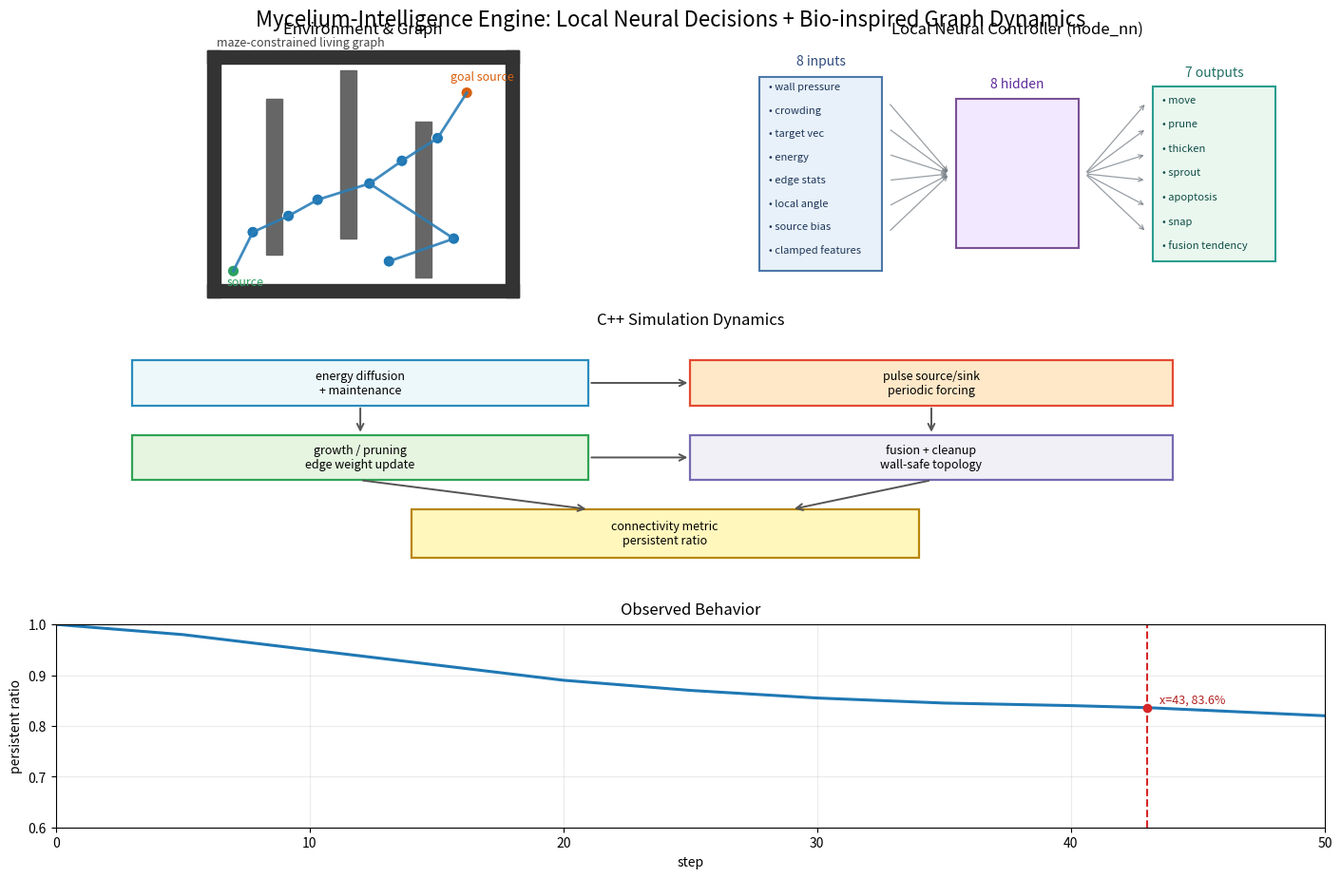

Reproduce this figure in Python.
#!/usr/bin/env python3
import argparse
from pathlib import Path

import matplotlib.pyplot as plt
from matplotlib.patches import FancyArrowPatch, Rectangle, Circle


def draw_maze_panel(ax):
    ax.set_title("Environment & Graph", fontsize=12, pad=8)
    ax.set_xlim(0, 10)
    ax.set_ylim(0, 8)
    ax.set_aspect("equal")
    ax.axis("off")

    walls = [
        Rectangle((0.2, 0.2), 9.6, 0.4, color="#333333"),
        Rectangle((0.2, 7.4), 9.6, 0.4, color="#333333"),
        Rectangle((0.2, 0.2), 0.4, 7.6, color="#333333"),
        Rectangle((9.4, 0.2), 0.4, 7.6, color="#333333"),
        Rectangle((2.0, 1.5), 0.5, 4.8, color="#666666"),
        Rectangle((4.3, 2.0), 0.5, 5.2, color="#666666"),
        Rectangle((6.6, 0.8), 0.5, 4.8, color="#666666"),
    ]
    for w in walls:
        ax.add_patch(w)

    nodes = [
        (1.0, 1.0), (1.6, 2.2), (2.7, 2.7), (3.6, 3.2), (5.2, 3.7),
        (6.2, 4.4), (7.3, 5.1), (8.2, 6.5), (7.8, 2.0), (5.8, 1.3),
    ]
    edges = [(0, 1), (1, 2), (2, 3), (3, 4), (4, 5), (5, 6), (6, 7), (4, 8), (8, 9)]

    for i, j in edges:
        x1, y1 = nodes[i]
        x2, y2 = nodes[j]
        ax.plot([x1, x2], [y1, y2], color="#2c7fb8", lw=2.0, alpha=0.9)

    for idx, (x, y) in enumerate(nodes):
        c = "#1f78b4"
        if idx == 0:
            c = "#2ca25f"
        if idx == 7:
            c = "#d95f0e"
        ax.add_patch(Circle((x, y), 0.18, facecolor=c, edgecolor="white", lw=0.8))

    ax.text(0.8, 0.55, "source", color="#2ca25f", fontsize=9)
    ax.text(7.7, 6.9, "goal source", color="#d95f0e", fontsize=9)
    ax.text(0.5, 7.95, "maze-constrained living graph", fontsize=9, color="#444444")


def draw_nn_panel(ax):
    ax.set_title("Local Neural Controller (node_nn)", fontsize=12, pad=8)
    ax.set_xlim(0, 10)
    ax.set_ylim(0, 8)
    ax.axis("off")

    ax.add_patch(Rectangle((0.8, 1.0), 2.0, 6.0, facecolor="#e8f1fa", edgecolor="#4c78a8", lw=1.5))
    ax.add_patch(Rectangle((4.0, 1.7), 2.0, 4.6, facecolor="#f2e8ff", edgecolor="#7a5195", lw=1.5))
    ax.add_patch(Rectangle((7.2, 1.3), 2.0, 5.4, facecolor="#e9f7ef", edgecolor="#2a9d8f", lw=1.5))

    ax.text(1.8, 7.35, "8 inputs", ha="center", fontsize=10, color="#2f4b7c")
    ax.text(5.0, 6.65, "8 hidden", ha="center", fontsize=10, color="#5c2a9d")
    ax.text(8.2, 7.0, "7 outputs", ha="center", fontsize=10, color="#1f6f63")

    input_labels = [
        "wall pressure", "crowding", "target vec", "energy", "edge stats", "local angle", "source bias", "clamped features"
    ]
    for i, label in enumerate(input_labels):
        y = 6.6 - i * 0.72
        ax.text(0.95, y, f"• {label}", fontsize=8, color="#1d3557")

    output_labels = [
        "move", "prune", "thicken", "sprout", "apoptosis", "snap", "fusion tendency"
    ]
    for i, label in enumerate(output_labels):
        y = 6.2 - i * 0.75
        ax.text(7.35, y, f"• {label}", fontsize=8, color="#0f4c45")

    for y0 in [6.2, 5.4, 4.6, 3.8, 3.0, 2.2]:
        ax.add_patch(FancyArrowPatch((2.9, y0), (3.9, 4.0), arrowstyle="->", mutation_scale=8, lw=0.9, color="#6c757d", alpha=0.7))
        ax.add_patch(FancyArrowPatch((6.1, 4.0), (7.1, y0), arrowstyle="->", mutation_scale=8, lw=0.9, color="#6c757d", alpha=0.7))


def draw_dynamics_panel(ax):
    ax.set_title("C++ Simulation Dynamics", fontsize=12, pad=8)
    ax.set_xlim(0, 10)
    ax.set_ylim(0, 8)
    ax.axis("off")

    boxes = [
        (0.6, 5.8, 3.6, 1.4, "energy diffusion\n+ maintenance"),
        (5.0, 5.8, 3.8, 1.4, "pulse source/sink\nperiodic forcing"),
        (0.6, 3.5, 3.6, 1.4, "growth / pruning\nedge weight update"),
        (5.0, 3.5, 3.8, 1.4, "fusion + cleanup\nwall-safe topology"),
        (2.8, 1.1, 4.0, 1.5, "connectivity metric\npersistent ratio"),
    ]

    colors = ["#edf8fb", "#fee8c8", "#e5f5e0", "#f2f0f7", "#fff7bc"]
    edges = ["#2b8cbe", "#e34a33", "#31a354", "#756bb1", "#b8860b"]

    for (x, y, w, h, txt), fc, ec in zip(boxes, colors, edges):
        ax.add_patch(Rectangle((x, y), w, h, facecolor=fc, edgecolor=ec, lw=1.6))
        ax.text(x + w / 2, y + h / 2, txt, ha="center", va="center", fontsize=9)

    arrows = [
        ((4.2, 6.5), (5.0, 6.5)),
        ((2.4, 5.8), (2.4, 4.9)),
        ((6.9, 5.8), (6.9, 4.9)),
        ((4.2, 4.2), (5.0, 4.2)),
        ((2.4, 3.5), (4.2, 2.6)),
        ((6.9, 3.5), (5.8, 2.6)),
    ]
    for (x1, y1), (x2, y2) in arrows:
        ax.add_patch(FancyArrowPatch((x1, y1), (x2, y2), arrowstyle="->", mutation_scale=12, lw=1.4, color="#555555"))


def draw_metric_strip(ax):
    ax.set_title("Observed Behavior", fontsize=12, pad=8)
    ax.set_xlim(0, 50)
    ax.set_ylim(0.6, 1.0)
    ax.grid(alpha=0.25)
    ax.set_xlabel("step")
    ax.set_ylabel("persistent ratio")

    x = [0, 5, 10, 15, 20, 25, 30, 35, 40, 43, 50]
    y = [1.0, 0.98, 0.95, 0.92, 0.89, 0.87, 0.855, 0.845, 0.84, 0.836, 0.82]
    ax.plot(x, y, color="#1f78b4", lw=2.2)
    ax.axvline(43, color="#d62728", ls="--", lw=1.5)
    ax.scatter([43], [0.836], color="#d62728", zorder=3)
    ax.text(43.5, 0.846, "x=43, 83.6%", fontsize=9, color="#b22222")


def main() -> int:
    parser = argparse.ArgumentParser(description="Create a poster-style conceptual figure for the node_nn C++ engine.")
    parser.add_argument("--out-png", default="results/poster/node_nn_engine_poster.png")
    parser.add_argument("--out-svg", default="results/poster/node_nn_engine_poster.svg")
    parser.add_argument("--show", action="store_true", help="Show the figure window before saving")
    args = parser.parse_args()

    out_png = Path(args.out_png)
    out_svg = Path(args.out_svg)
    out_png.parent.mkdir(parents=True, exist_ok=True)
    out_svg.parent.mkdir(parents=True, exist_ok=True)

    fig = plt.figure(figsize=(14, 9), constrained_layout=True)
    gs = fig.add_gridspec(3, 2, height_ratios=[1.15, 1.15, 0.9])

    ax1 = fig.add_subplot(gs[0, 0])
    ax2 = fig.add_subplot(gs[0, 1])
    ax3 = fig.add_subplot(gs[1, :])
    ax4 = fig.add_subplot(gs[2, :])

    draw_maze_panel(ax1)
    draw_nn_panel(ax2)
    draw_dynamics_panel(ax3)
    draw_metric_strip(ax4)

    fig.suptitle("Mycelium-Intelligence Engine: Local Neural Decisions + Bio-inspired Graph Dynamics", fontsize=16, y=1.01)

    if args.show:
        plt.show()

    fig.savefig(out_png, dpi=200, bbox_inches="tight")
    fig.savefig(out_svg, bbox_inches="tight")
    plt.close(fig)

    print("Poster figure generated.")
    print(f"- PNG: {out_png.resolve()}")
    print(f"- SVG: {out_svg.resolve()}")
    return 0


if __name__ == "__main__":
    raise SystemExit(main())
